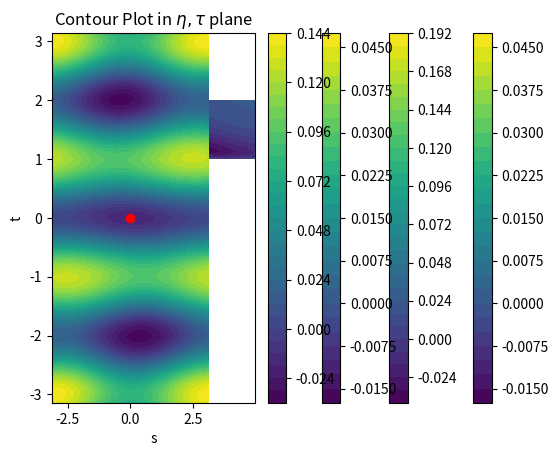

Here is the Python script that generated this plot:
import pandas as pd
import numpy as np
import matplotlib.pyplot as plt
import copy


def V(s, t, eta, tau):
    return 1./(16.*s*t**3) * (1 + (4*(1+4*s+4*s**2))*np.exp(-2*s) + (100*(1+4*np.pi*t+4./3.*np.pi**2*t**2))*np.exp(-2*np.pi*t) - 4*(1+2*s)*np.exp(-s)*np.cos(eta) - 20*(1+2*np.pi*t)*np.exp(-np.pi*t)*np.cos(np.pi*tau) + 40*(1+2*s+2*np.pi*t)*np.exp(-s-np.pi*t)*np.cos(eta-tau))


########################################################################################################################
# (a) Make contour plots
########################################################################################################################
s = np.arange(2, 5, 0.01)
t = np.arange(1, 2, 0.01)
ss, tt = np.meshgrid(s, t)
v = np.array([V(ss[i], tt[i], 0, 0) for i in range(len(ss))])
contour_plot = plt.contourf(ss, tt, v, 30)
plt.colorbar(contour_plot)

plt.title('Contour Plot in $s,t$ plane')
plt.xlabel('s')
plt.ylabel('t')
plt.show()

eta = np.arange(-np.pi, np.pi, 0.01)
tau = np.arange(-np.pi, np.pi, 0.01)
eeta, ttau = np.meshgrid(eta, tau)
v = np.array([V(3., 1.1, eeta[i], ttau[i]) for i in range(len(eeta))])
contour_plot = plt.contourf(eeta, ttau, v, 30)
plt.colorbar(contour_plot)

plt.title(r'Contour Plot in $\eta,\tau$ plane')
plt.xlabel('s')
plt.ylabel('t')
plt.show()


########################################################################################################################
# (b) Implement tournament selection
########################################################################################################################
def fitness(individual):
    s, t, eta, tau = individual
    return -V(s, t, eta, tau)


def binary_tournament_select(e1, e2):
    return fitness(e1) > fitness(e2)


########################################################################################################################
# (c) Implement mutation routine
########################################################################################################################
def mutate(individual, mutation_rate=0.05):
    for i in range(len(individual)):
        if np.random.rand() <= mutation_rate:
            individual[i] += np.random.normal(0, 0.2)

    individual[0] = max(individual[0], 1)
    individual[1] = max(individual[1], 1)
    return individual


########################################################################################################################
# (d) Implement crossover routine
########################################################################################################################
def crossover(parent1, parent2):
    r1 = np.random.rand()
    r2 = np.random.rand()
    c1, c2 = np.zeros(4), np.zeros(4)
    for i in range(len(parent1)):
        c1[i] = r1 * parent1[i] + (1 - r1) * parent2[i]
        c2[i] = r2 * parent2[i] + (1 - r2) * parent1[i]

    return c1, c2


########################################################################################################################
# (e) Implement survival routine
########################################################################################################################
def survival_selection(parents, children):
    fitness_parents = np.array([fitness(e) for e in parents])
    fitness_children = np.array([fitness(e) for e in children])
    parents, children = np.asarray(parents), np.asarray(children)
    new_generation = np.append(parents[np.argsort(fitness_parents)[-70:]], children[np.argsort(fitness_children)[-30:]], 0)
    return new_generation


########################################################################################################################
# (f) Run the GA
########################################################################################################################
def get_top_five(generation):
    fitness_generation = np.array([fitness(e) for e in generation])
    generation = np.asarray(generation)
    top_five = np.array(generation[np.argsort(fitness_generation)[-5:]])
    return top_five, np.sort(fitness_generation)[-5:]


NUM_GENERATIONS = 300
NUM_INDIVIDUALS = 100
MUTATION_RATE = 0.05

generation = []
# randomly in initialized first generation
for i in range(NUM_INDIVIDUALS):
    generation.append(np.array([10*np.random.rand() + 1, 10*np.random.rand() + 1, np.pi*(np.random.rand() - 0.5), np.pi*(np.random.rand() - 0.5)]))

generations = [generation]
for g in range(NUM_GENERATIONS):
    children =[]
    for i in range(50):
        contestant1, contestant2 = generation[np.random.choice(len(generation))], generation[np.random.choice(len(generation))]
        winner1 = contestant1 if binary_tournament_select(contestant1, contestant2) else contestant2
        contestant3, contestant4 = generation[np.random.choice(len(generation))], generation[np.random.choice(len(generation))]
        winner2 = contestant3 if binary_tournament_select(contestant3, contestant4) else contestant4
        c1, c2 = crossover(winner1, winner2)
        c1, c2 = mutate(c1, MUTATION_RATE), mutate(c2, MUTATION_RATE)
        children.append(c1)
        children.append(c2)

    generation = copy.deepcopy(survival_selection(generation, children))
    generations.append(copy.deepcopy(generation))
    top_ind, top_fit = get_top_five(generation)
    print("Generation", g)
    for i in range(len(top_ind)):
        print("Individual", top_ind[i], "has fitness", top_fit[i])
    print("########################################################################################################################")

top_ind, top_fit = get_top_five(generation)
winner = top_ind[0]
print("########################################################################################################################")
print("Best solution:")
print("[s, t, eta, tau] = [{:3f}, {:3f}, {:3f}, {:3f}]".format(winner[0], winner[1], winner[2], winner[3]))
print("########################################################################################################################")

s = np.arange(2, 5, 0.01)
t = np.arange(1, 2, 0.01)
ss, tt = np.meshgrid(s, t)
v = np.array([V(ss[i], tt[i], winner[2], winner[3]) for i in range(len(ss))])
contour_plot = plt.contourf(ss, tt, v, 30)
plt.colorbar(contour_plot)
plt.scatter(winner[0], winner[1], c='r', marker='o')

plt.title('Contour Plot in $s,t$ plane')
plt.xlabel('s')
plt.ylabel('t')
plt.show()

eta = np.arange(-np.pi, np.pi, 0.01)
tau = np.arange(-np.pi, np.pi, 0.01)
eeta, ttau = np.meshgrid(eta, tau)
v = np.array([V(winner[0], winner[1], eeta[i], ttau[i]) for i in range(len(eeta))])
contour_plot = plt.contourf(eeta, ttau, v, 30)
plt.colorbar(contour_plot)
plt.scatter(winner[2], winner[3], c='r', marker='o')

plt.title(r'Contour Plot in $\eta,\tau$ plane')
plt.xlabel('s')
plt.ylabel('t')
plt.show()
